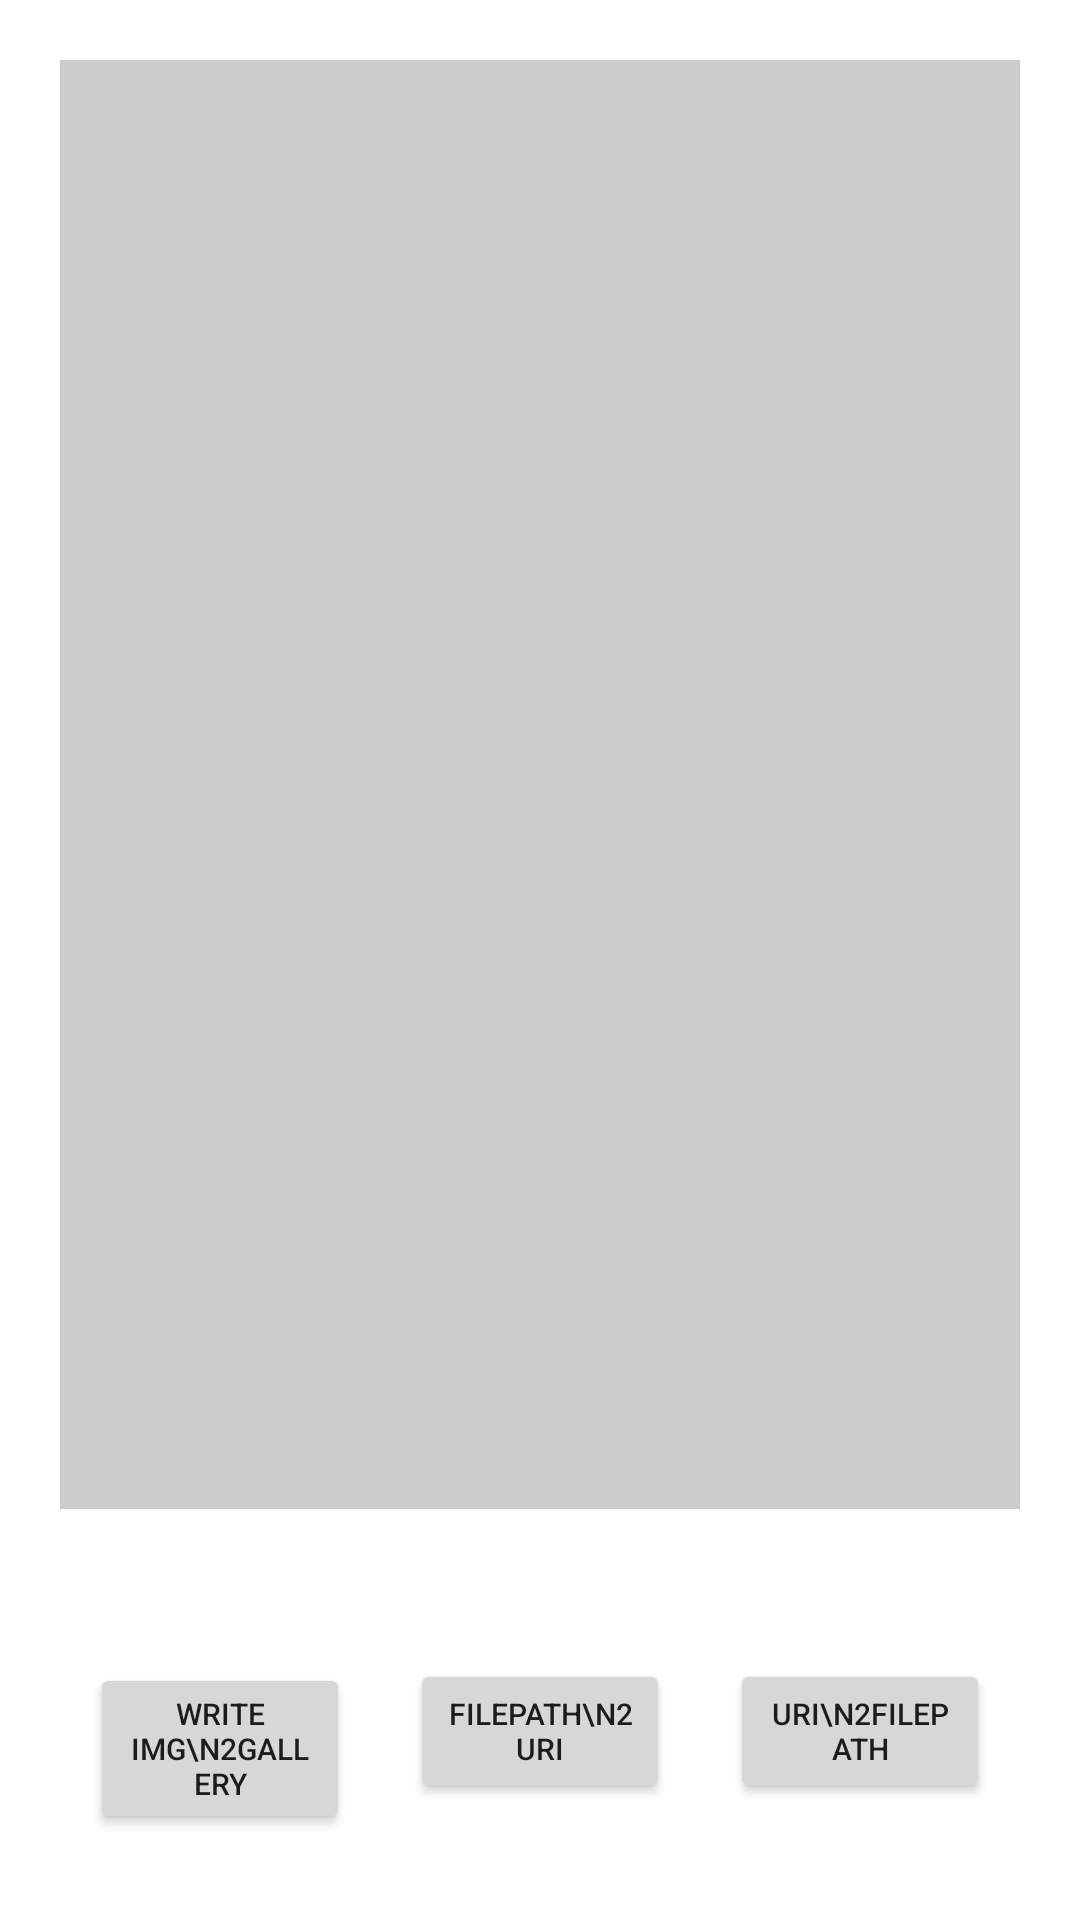

Android layout source for this screen:
<!-- AndroidManifest.xml: application theme Theme.DualAppMediastoreTest -->
<!-- res/layout/activity_main.xml -->
<?xml version="1.0" encoding="utf-8"?>
<RelativeLayout xmlns:android="http://schemas.android.com/apk/res/android"
    android:layout_width="match_parent"
    android:layout_height="match_parent"
    android:gravity="center"
    android:orientation="vertical">

    <TextView
        android:id="@+id/text"
        android:scrollbars = "vertical"
        android:textAlignment="textStart"
        android:layout_width="match_parent"
        android:layout_height="match_parent"
        android:layout_above="@+id/layout_bottom"
        android:layout_margin="20dp"
        android:background="#ccc"
        android:gravity="center"
        android:orientation="horizontal" />

    <LinearLayout
        android:id="@+id/layout_bottom"
        android:layout_width="match_parent"
        android:layout_height="wrap_content"
        android:layout_alignParentBottom="true"
        android:layout_margin="20dp"
        android:orientation="horizontal">

        <Button
            android:textSize="10sp"
            android:layout_width="match_parent"
            android:layout_height="wrap_content"
            android:layout_margin="10dp"
            android:layout_weight="1"
            android:onClick="onWriteImg"
            android:text="Write IMG\n2Gallery" />

        <Button
            android:textSize="10sp"
            android:layout_width="match_parent"
            android:layout_height="wrap_content"
            android:layout_margin="10dp"
            android:layout_weight="1"
            android:onClick="onFilePath2Uri"
            android:text="FilePath\n2Uri" />

        <Button
            android:textSize="10sp"
            android:layout_width="match_parent"
            android:layout_height="wrap_content"
            android:layout_margin="10dp"
            android:layout_weight="1"
            android:onClick="onUri2FilePath"
            android:text="Uri\n2FilePath" />
    </LinearLayout>
</RelativeLayout>
<!-- resources referenced by this layout -->
<resources>
  <style name="Theme.DualAppMediastoreTest" parent="Theme.MaterialComponents.DayNight.DarkActionBar">
          
          <item name="colorPrimary">@color/purple_500</item>
          <item name="colorPrimaryVariant">@color/purple_700</item>
          <item name="colorOnPrimary">@color/white</item>
          
          <item name="colorSecondary">@color/teal_200</item>
          <item name="colorSecondaryVariant">@color/teal_700</item>
          <item name="colorOnSecondary">@color/black</item>
          
          <item name="android:statusBarColor" tools:targetApi="l">?attr/colorPrimaryVariant</item>
          
      </style>
  <!-- not gathered from this repository: default colours our renderer supplied (Android Studio template values) -->
  <color name="purple_500">#FF6200EE</color>
  <color name="purple_700">#FF3700B3</color>
  <color name="teal_200">#FF03DAC5</color>
  <color name="teal_700">#FF018786</color>
  <color name="black">#FF000000</color>
  <color name="white">#FFFFFFFF</color>
</resources>
